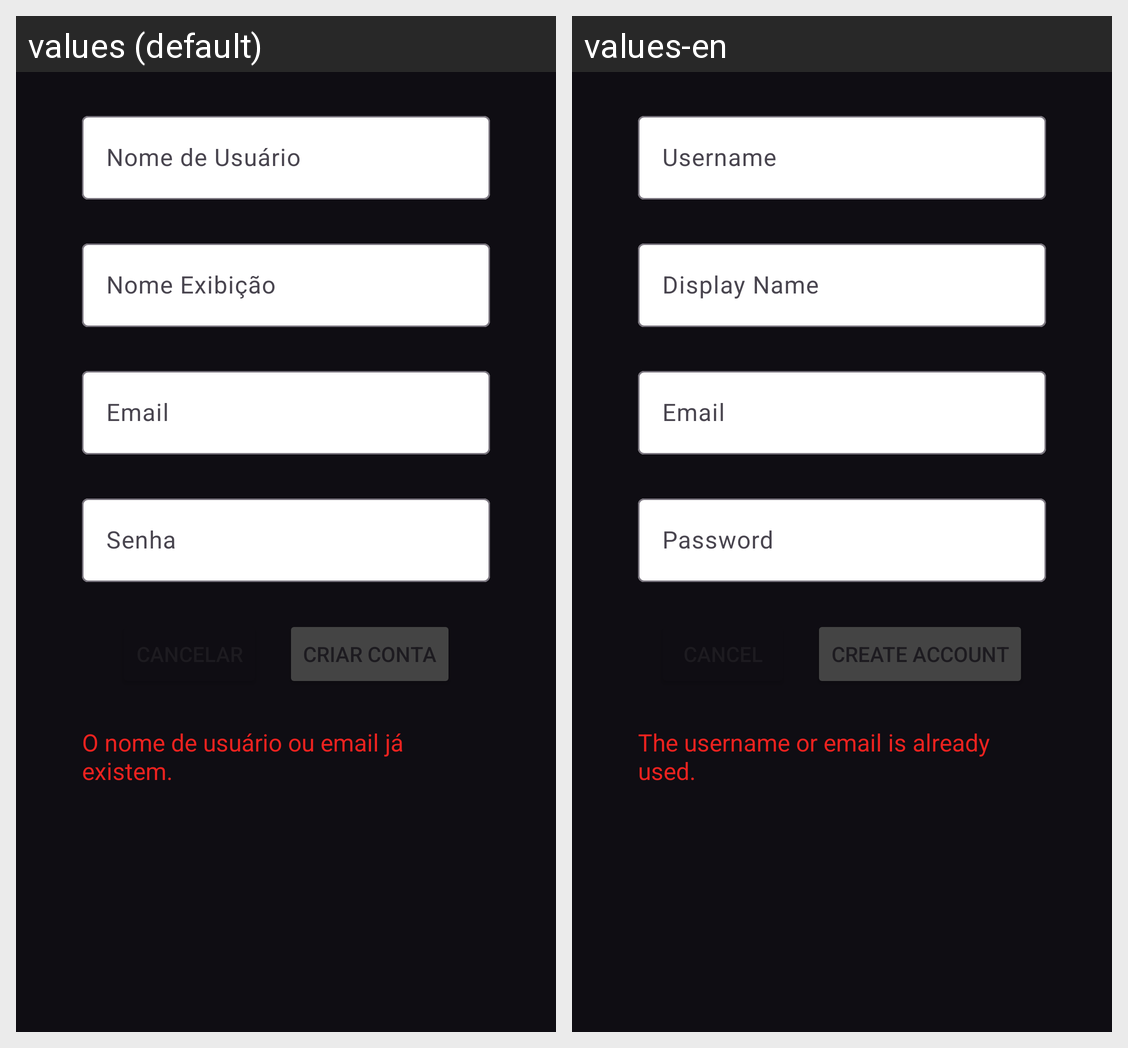

For this localized Android screen grid, give each drawn string resource with its value in every locale shown.
Android screen res/layout/fragment_cadastrar_form.xml rendered under 2 locales, left to right: values (default), values-en. Device: Nexus 5 (rendered at 1080×1920; each locale shown at half size, 540×960, under a caption strip naming it); theme Theme.Brash.
Strings drawn on this screen, with the default value and each locale's value (text and hints the layout hard-codes, and strings that could not be matched under every locale, appear in the picture but are not listed):

nuc_nome_de_usuario
  values: Nome de Usuário
  values-en: Username

nuc_nome_de_exibicao
  values: Nome Exibição
  values-en: Display Name

nuc_email
  values: Email
  values-en: Email

nuc_senha
  values: Senha
  values-en: Password

nuc_criar_conta
  values: Criar Conta
  values-en: Create Account

nuc_msg_default_erro_cadastro
  values: O nome de usuário ou email já existem.
  values-en: The username or email is already used.
